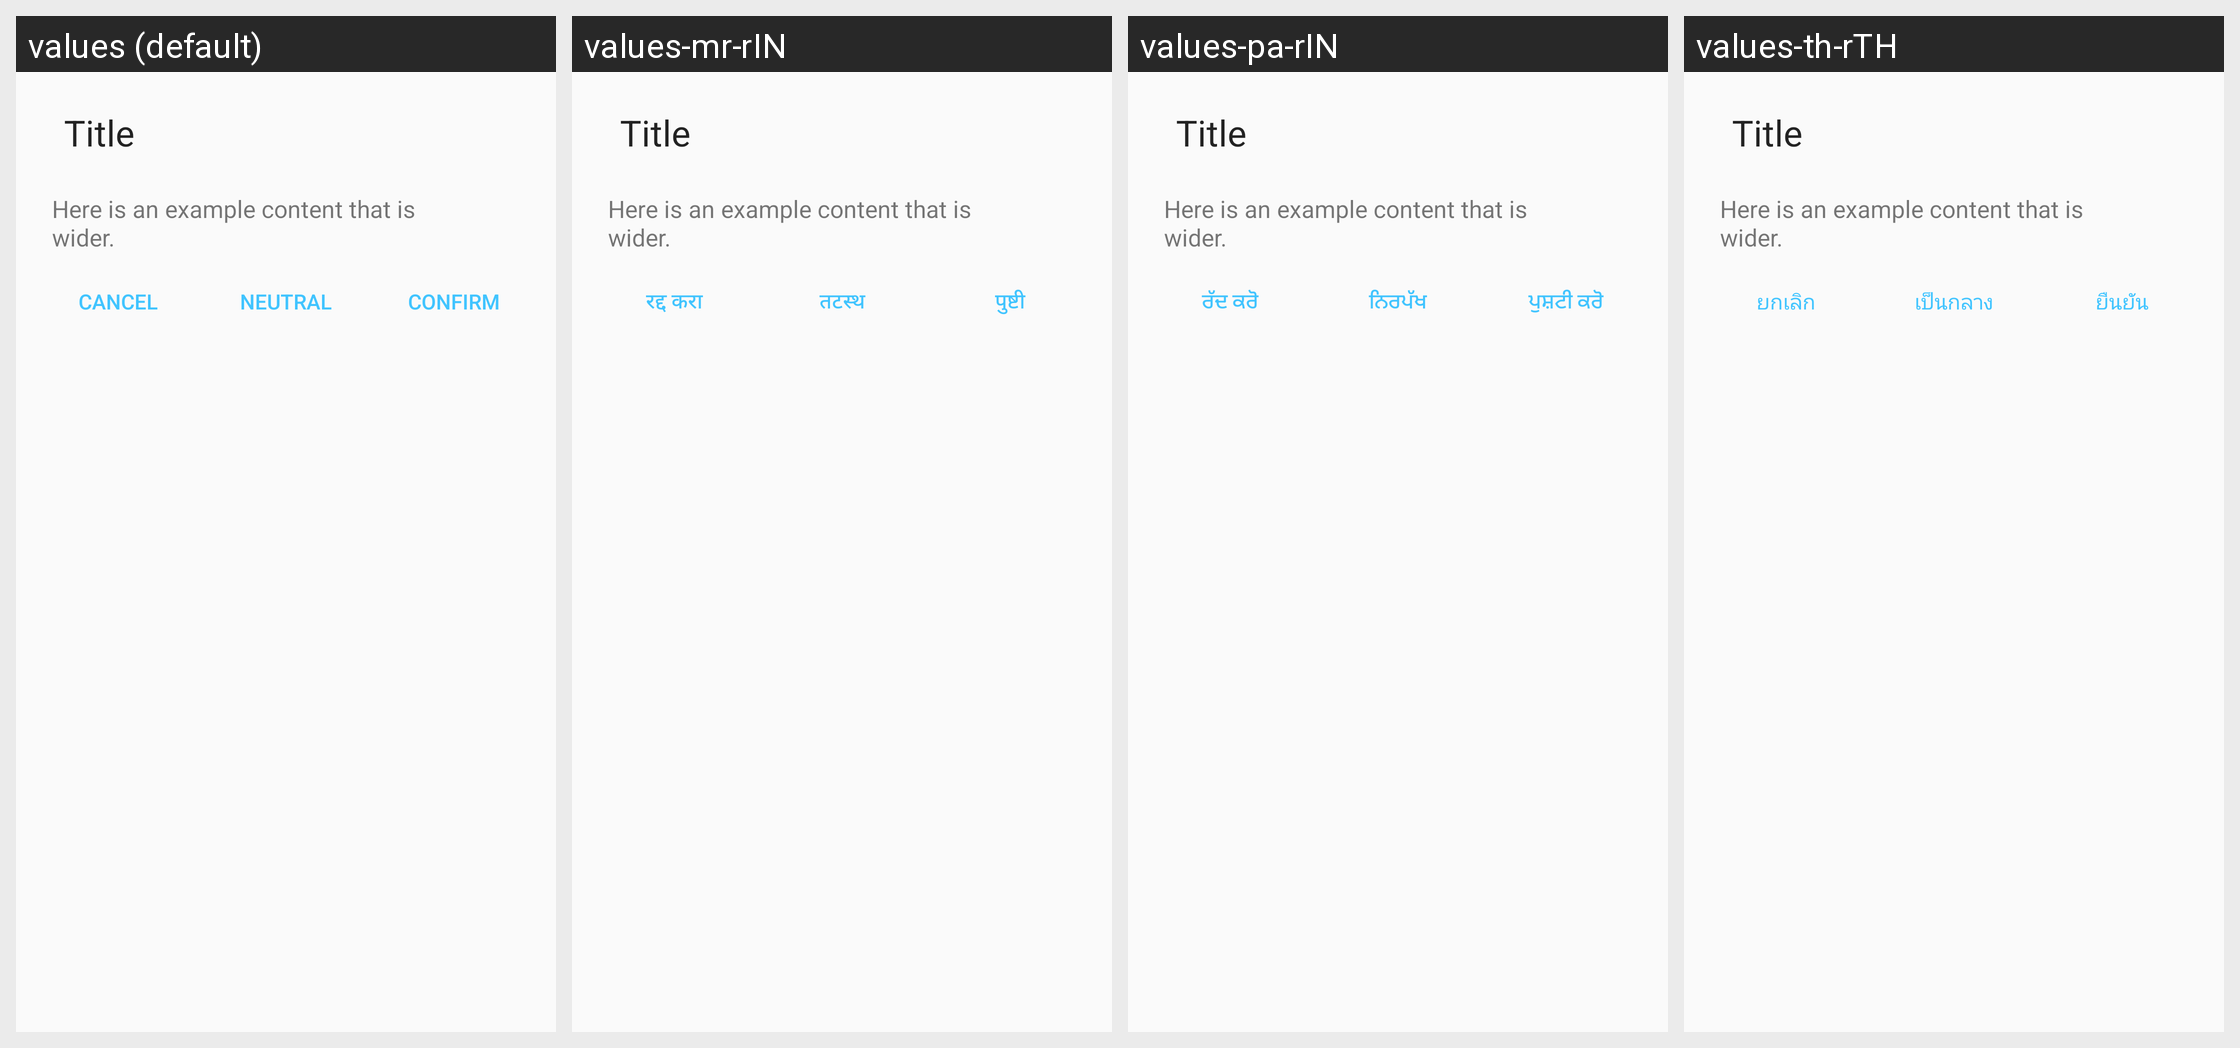

The same Android screen rendered under several of its app's locales, left to right. List the strings drawn on it with the default value and each locale's translation.
Android screen res/layout/dialog_custom_alert.xml rendered under 4 locales, left to right: values (default), values-mr-rIN, values-pa-rIN, values-th-rTH. Device: Nexus 5 (rendered at 1080×1920; each locale shown at half size, 540×960, under a caption strip naming it); theme AppTheme.
Other locales in the repository, not shown: values-am-rET, values-ar-rSA, values-bn-rBD, values-es-rES, values-fa-rAF, values-fa-rIR, values-fr-rFR, values-gu-rIN, values-ha-rHG, values-hi-rIN, values-in-rID, values-ja-rJP, values-km-rKH, values-kn-rIN, values-ml-rIN, values-mn-rMN, values-my-rMM, values-ne-rNP, values-nl-rNL, values-ps-rAF, values-pt-rPT, values-ru-rRU, values-sw-rKE, values-ta-rIN, values-te-rIN, values-tl-rPH, values-tr-rTR, values-ur-rPK, values-vi-rVN, values-zh-rCN, values-zh-rTW.
Strings drawn on this screen, with the default value and each locale's value (text and hints the layout hard-codes, and strings that could not be matched under every locale, appear in the picture but are not listed):

title_cancel
  values: Cancel
  values-mr-rIN: रद्द करा
  values-pa-rIN: ਰੱਦ ਕਰੋ
  values-th-rTH: ยกเลิก

neutral
  values: Neutral
  values-mr-rIN: तटस्थ
  values-pa-rIN: ਨਿਰਪੱਖ
  values-th-rTH: เป็นกลาง

confirm
  values: Confirm
  values-mr-rIN: पुष्टी
  values-pa-rIN: ਪੁਸ਼ਟੀ ਕਰੋ
  values-th-rTH: ยืนยัน
